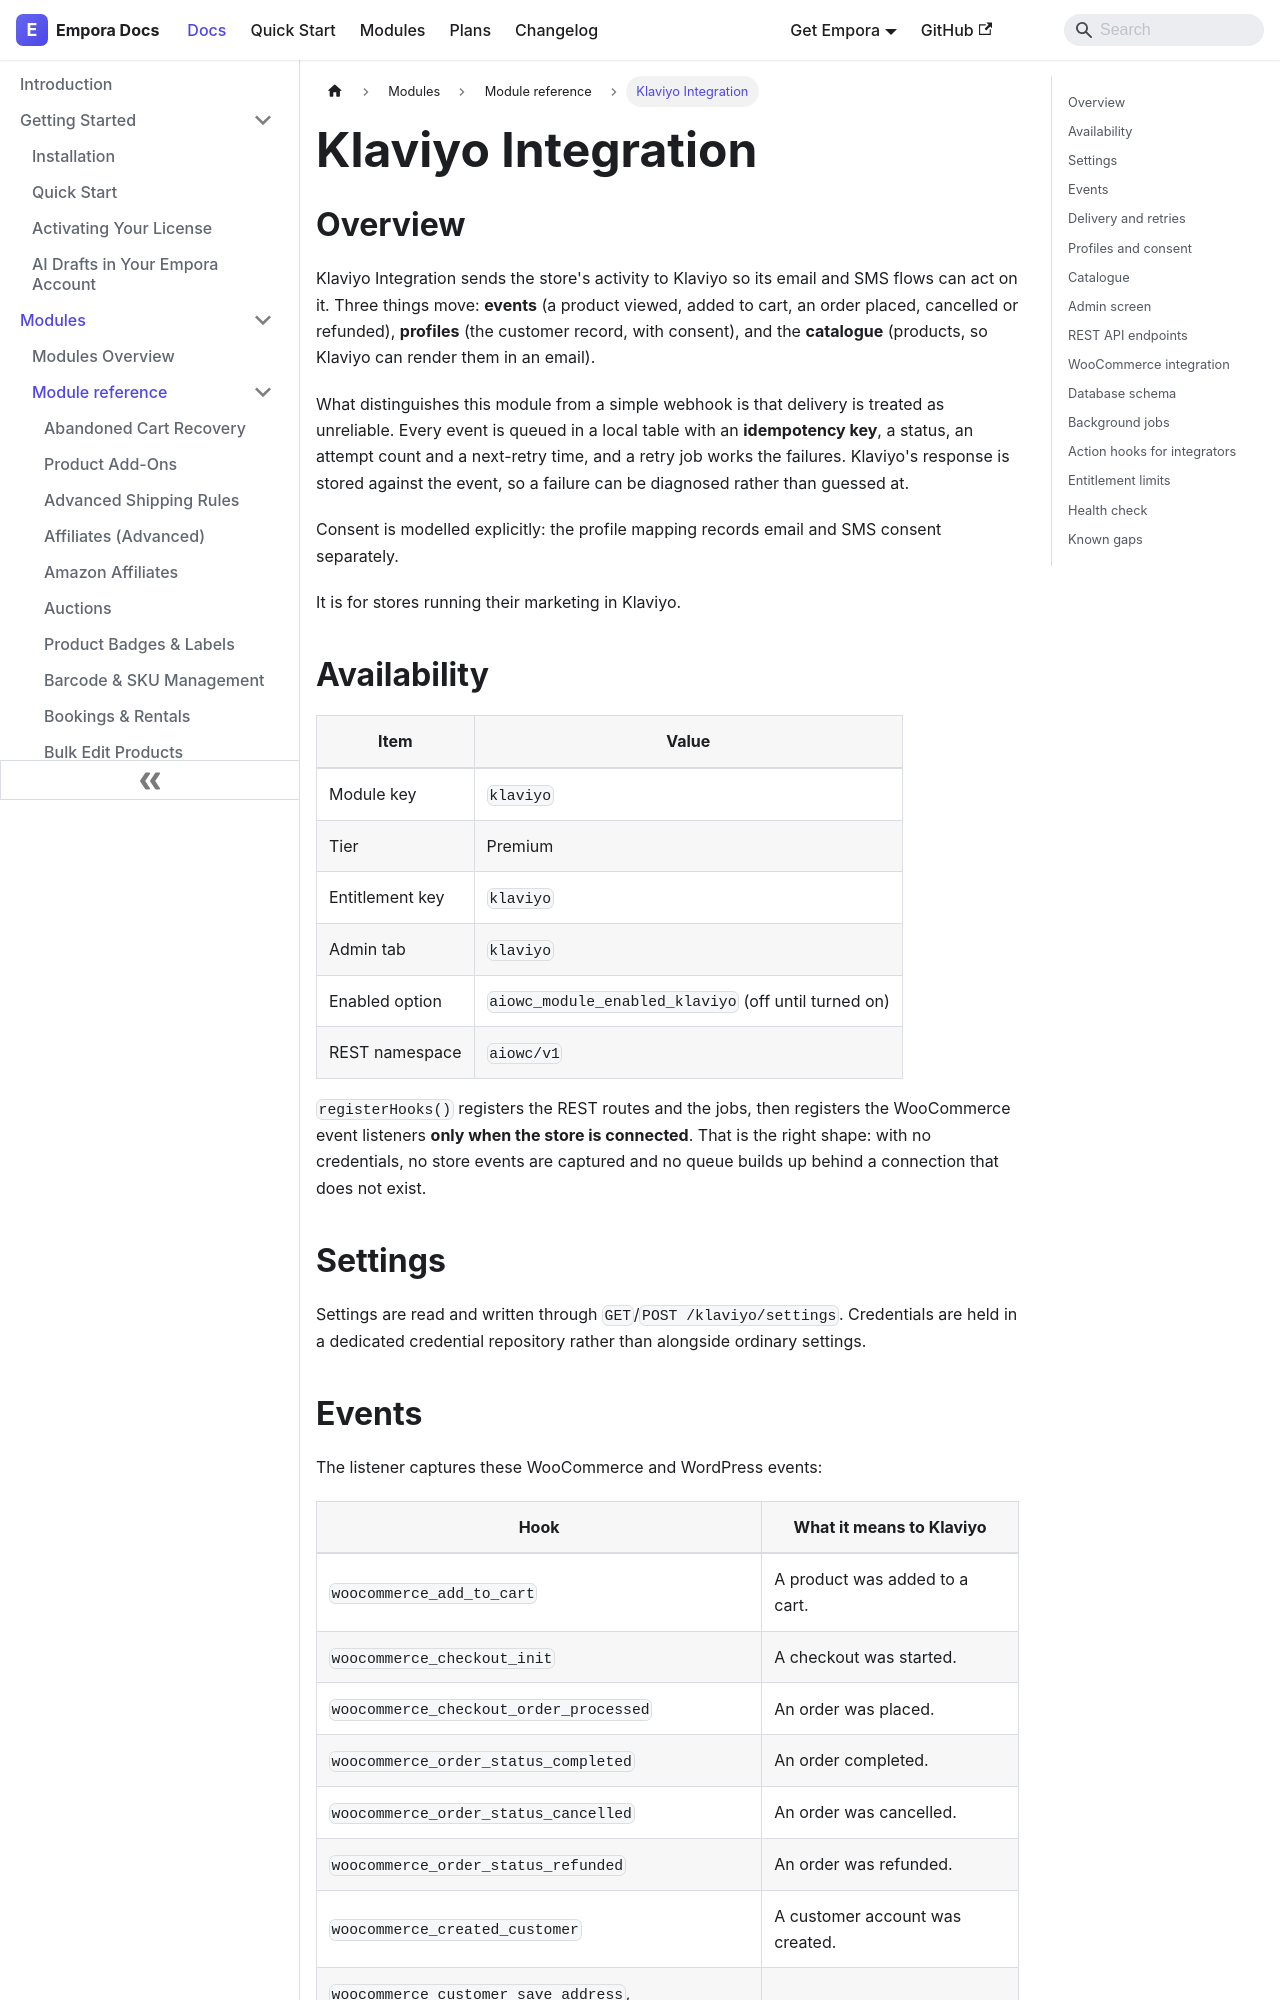

repository: aoneahsan/empora-for-woocommerce-docs · page: modules/reference/klaviyo.html · generator: docusaurus

---
id: klaviyo
title: "Klaviyo Integration"
description: "Send store events, customer profiles and the product catalogue to Klaviyo, with idempotent queued delivery, recorded retries and separate email and SMS consent."
keywords:
  - klaviyo woocommerce
  - email marketing integration
  - customer profile sync
  - catalog sync
format: md
---
## Overview

Klaviyo Integration sends the store's activity to Klaviyo so its email and SMS flows can act on it. Three things move: **events** (a product viewed, added to cart, an order placed, cancelled or refunded), **profiles** (the customer record, with consent), and the **catalogue** (products, so Klaviyo can render them in an email).

What distinguishes this module from a simple webhook is that delivery is treated as unreliable. Every event is queued in a local table with an **idempotency key**, a status, an attempt count and a next-retry time, and a retry job works the failures. Klaviyo's response is stored against the event, so a failure can be diagnosed rather than guessed at.

Consent is modelled explicitly: the profile mapping records email and SMS consent separately.

It is for stores running their marketing in Klaviyo.

## Availability

| Item            | Value                                                        |
| --------------- | -------------------------------------------------------------- |
| Module key      | `klaviyo`                                                     |
| Tier            | Premium                                                       |
| Entitlement key | `klaviyo`                                                     |
| Admin tab       | `klaviyo`                                                     |
| Enabled option  | `aiowc_module_enabled_klaviyo` (off until turned on)          |
| REST namespace  | `aiowc/v1`                                                    |

`registerHooks()` registers the REST routes and the jobs, then registers the WooCommerce event listeners **only when the store is connected**. That is the right shape: with no credentials, no store events are captured and no queue builds up behind a connection that does not exist.

## Settings

Settings are read and written through `GET`/`POST /klaviyo/settings`. Credentials are held in a dedicated credential repository rather than alongside ordinary settings.
